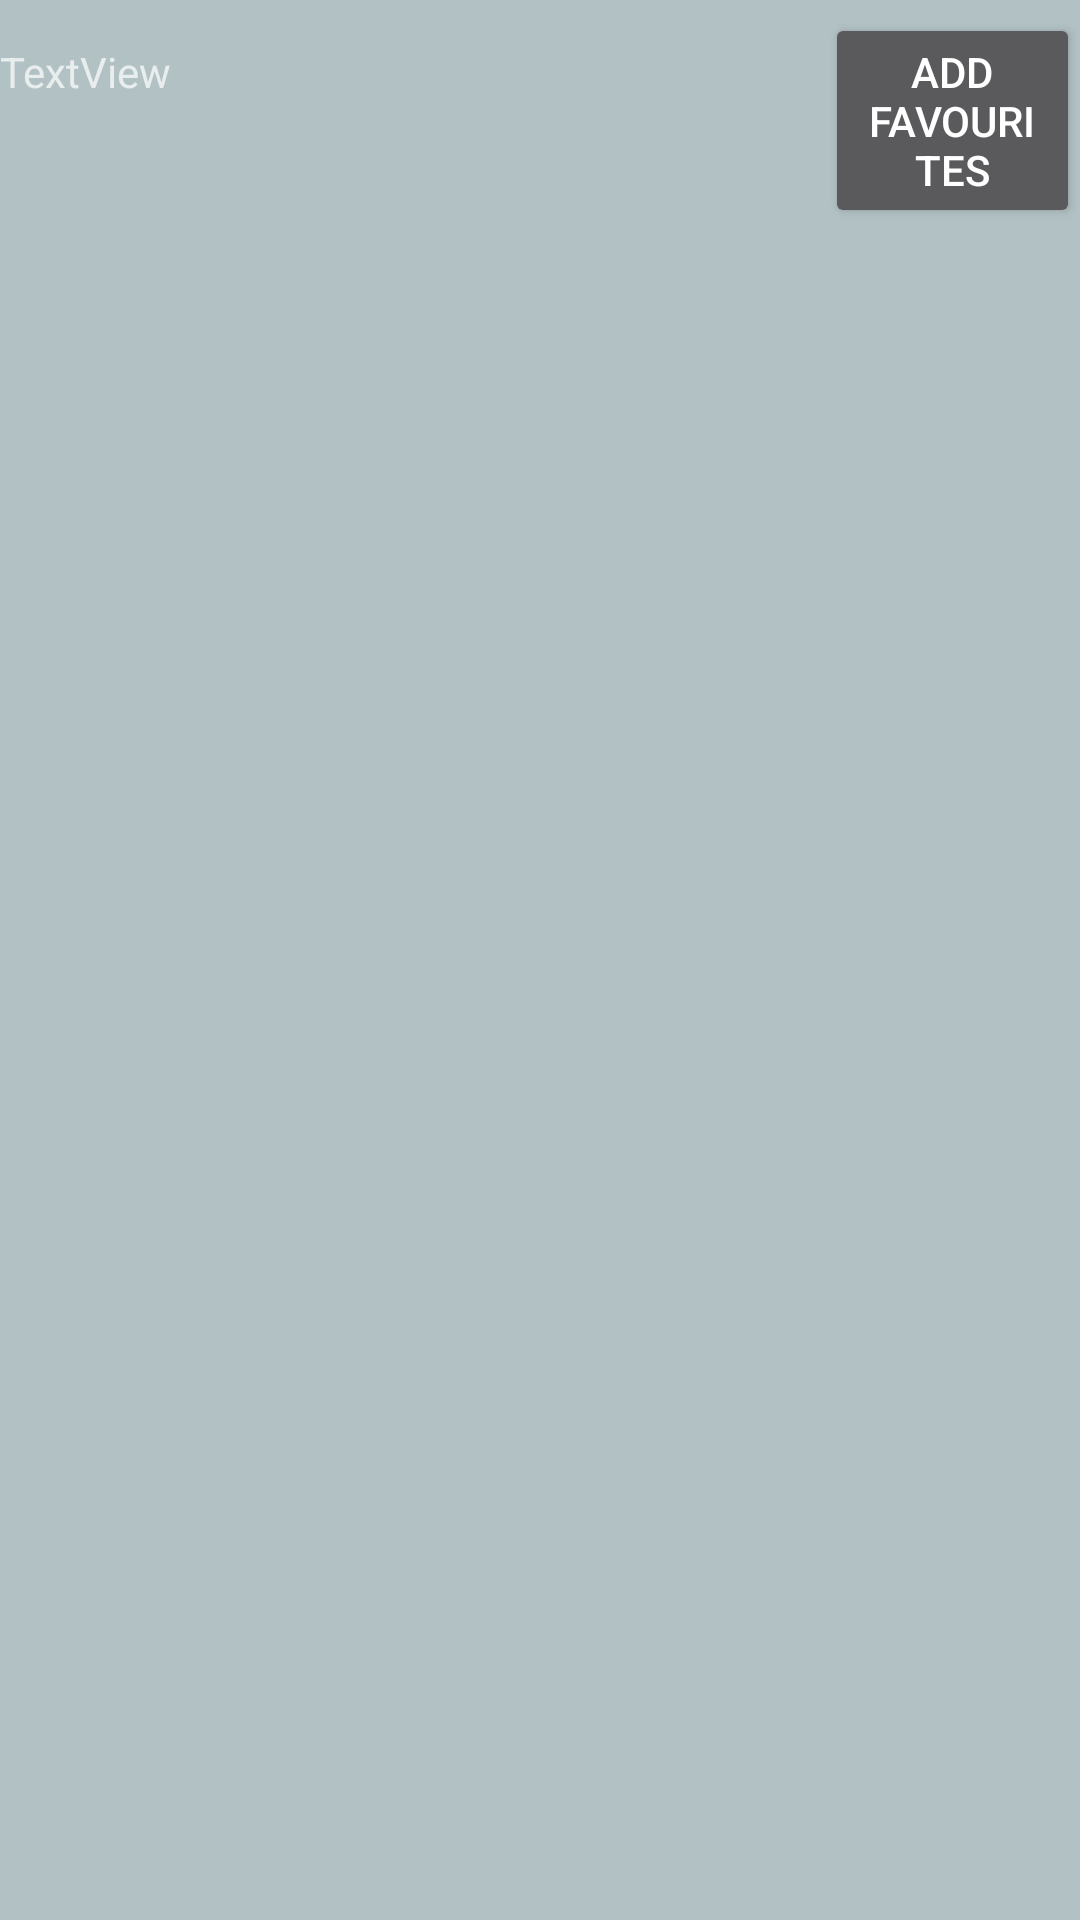

Reconstruct the res/layout file that produces this screen, plus the resources it refers to.
<!-- AndroidManifest.xml: application theme AppTheme -->
<!-- res/layout/activity_food_item.xml -->
<?xml version="1.0" encoding="utf-8"?>
<LinearLayout xmlns:android="http://schemas.android.com/apk/res/android"
    android:orientation="horizontal" android:layout_width="match_parent"
    android:layout_height="match_parent">

    <TextView
        android:id="@+id/food_textView"
        android:layout_width="275dp"
        android:layout_height="34dp"
        android:text="TextView" />

    <Button
        android:id="@+id/addfavbutton"
        android:layout_width="match_parent"
        android:layout_height="wrap_content"
        android:text="add favourites" />
    <EditText
        android:layout_width="wrap_content"
        android:layout_height="wrap_content"
        android:text="avc"
        />
    <ProgressBar
        style="?android:attr/progressBarStyleHorizontal"
        android:layout_width="match_parent"
        android:layout_height="258dp"
        android:layout_alignParentStart="true"
        android:layout_alignParentTop="true"
        android:layout_marginTop="133dp"
        android:progressDrawable="@mipmap/ic_launcher"
        android:visibility="invisible" />
</LinearLayout>
<!-- resources referenced by this layout -->
<resources>
  <style name="AppTheme" parent="AppTheme.Base">
          
      </style>
  <style name="AppTheme.Base" parent="Theme.AppCompat">
          <item name="windowActionBar">false</item>
          <item name="android:windowNoTitle">true</item>
          
          <item name="colorPrimary">@color/accent_material_dark</item>
          
          <item name="colorPrimaryDark">@color/accent_material_light</item>
          
          <item name="android:windowBackground">@color/grey</item>
      </style>
  <color name="grey">#b2c1c4</color>
</resources>
